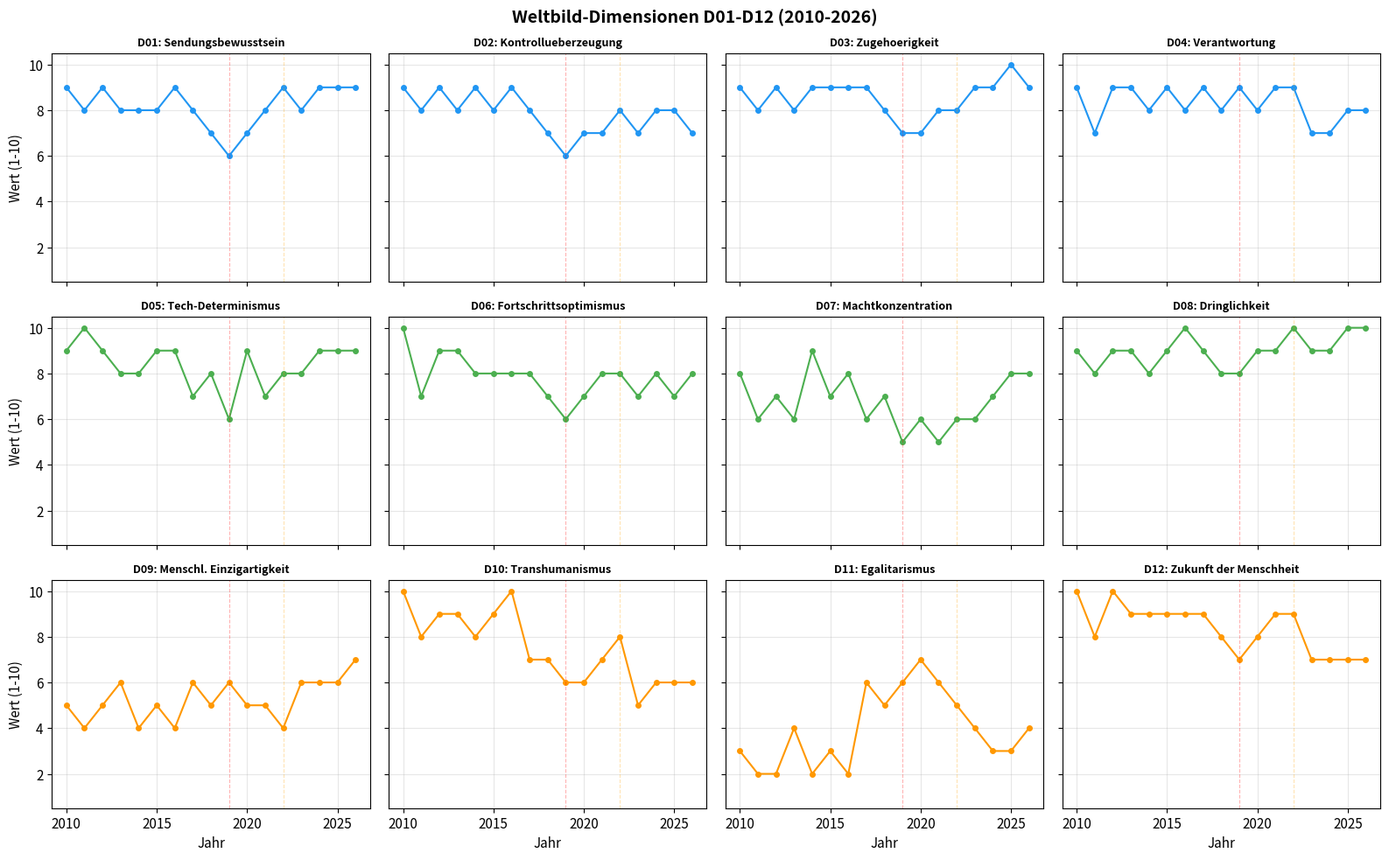
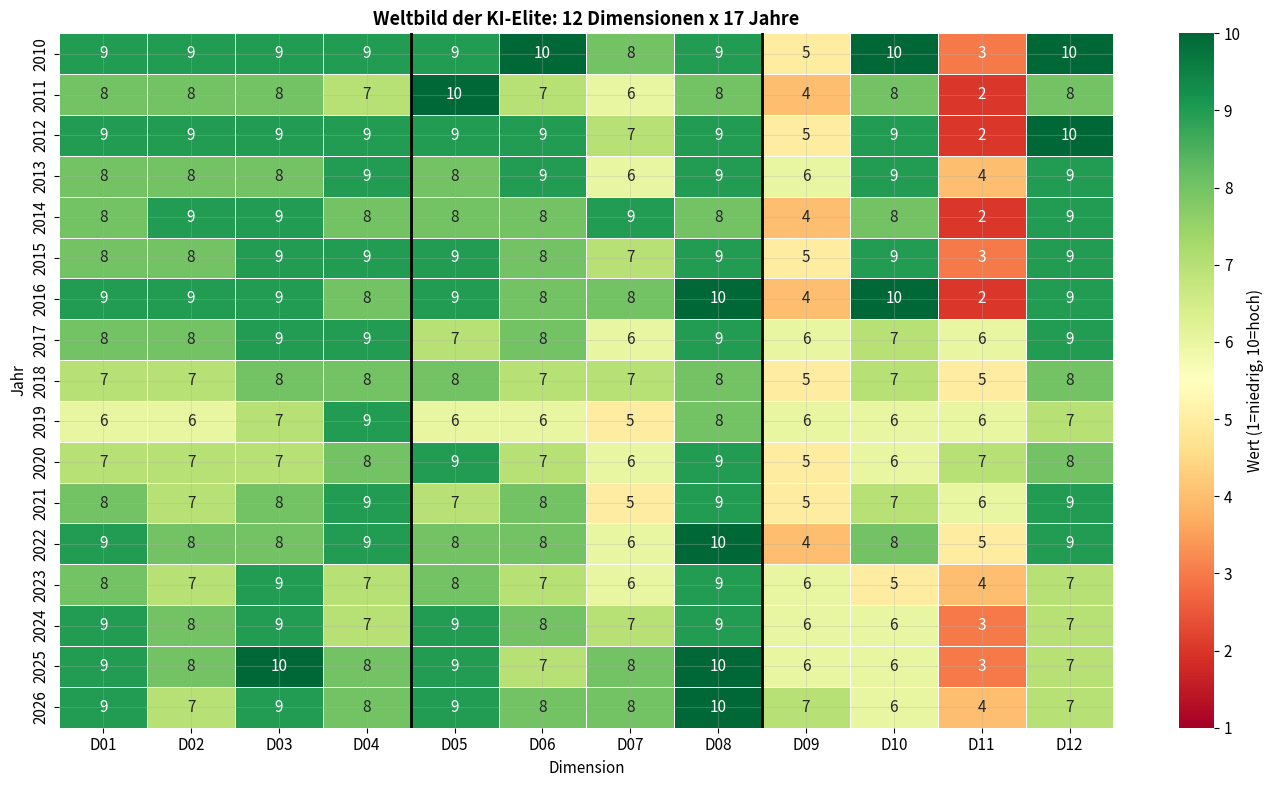
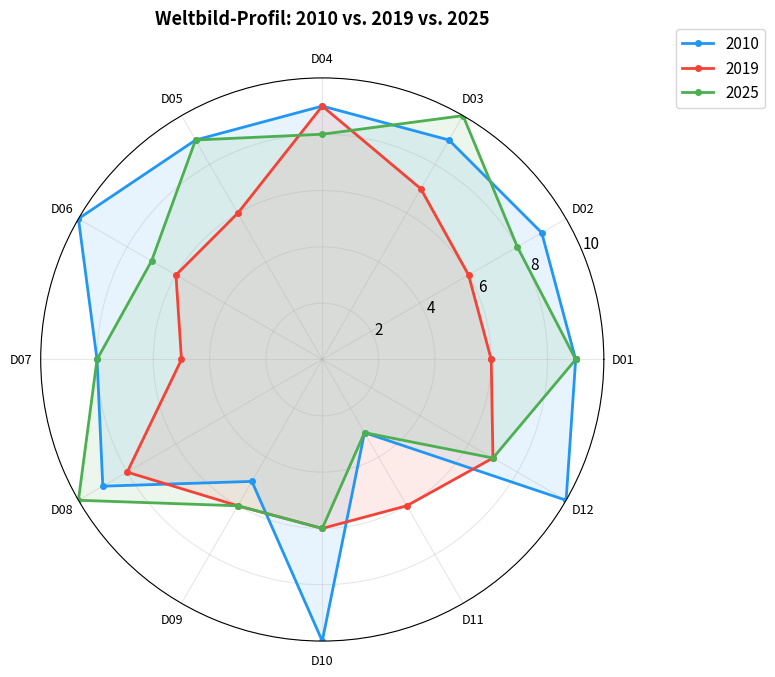
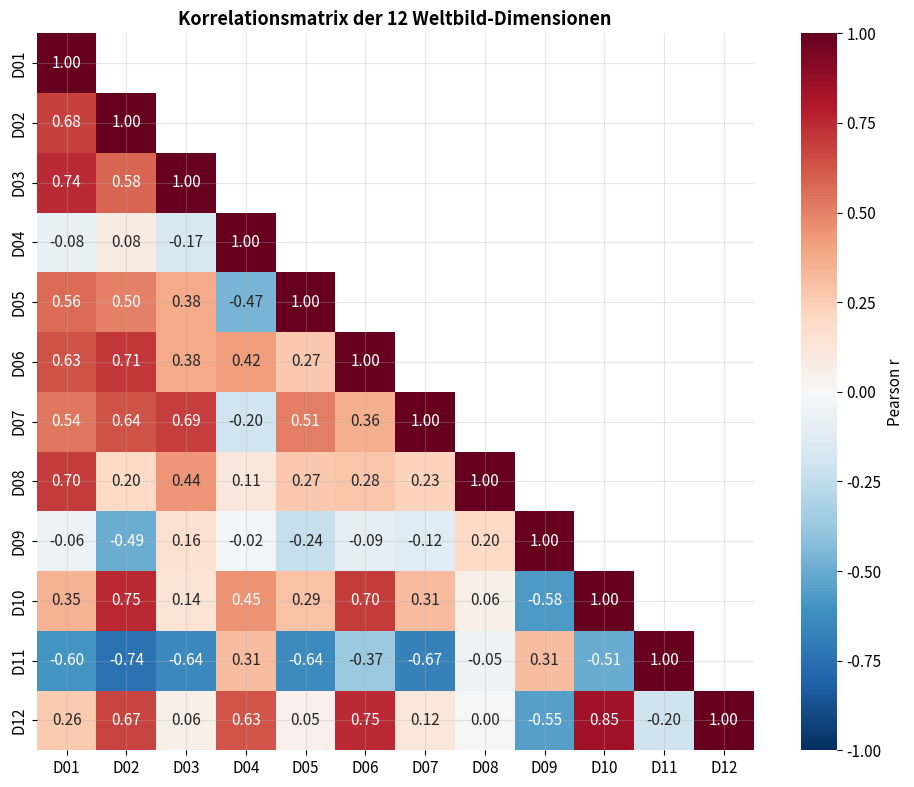
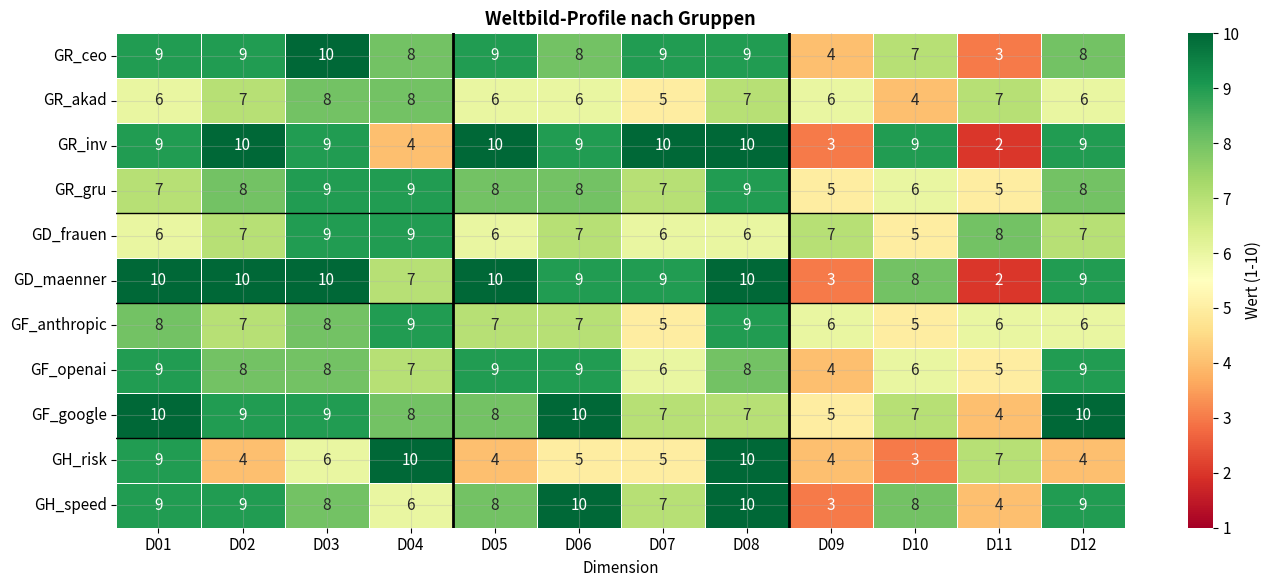
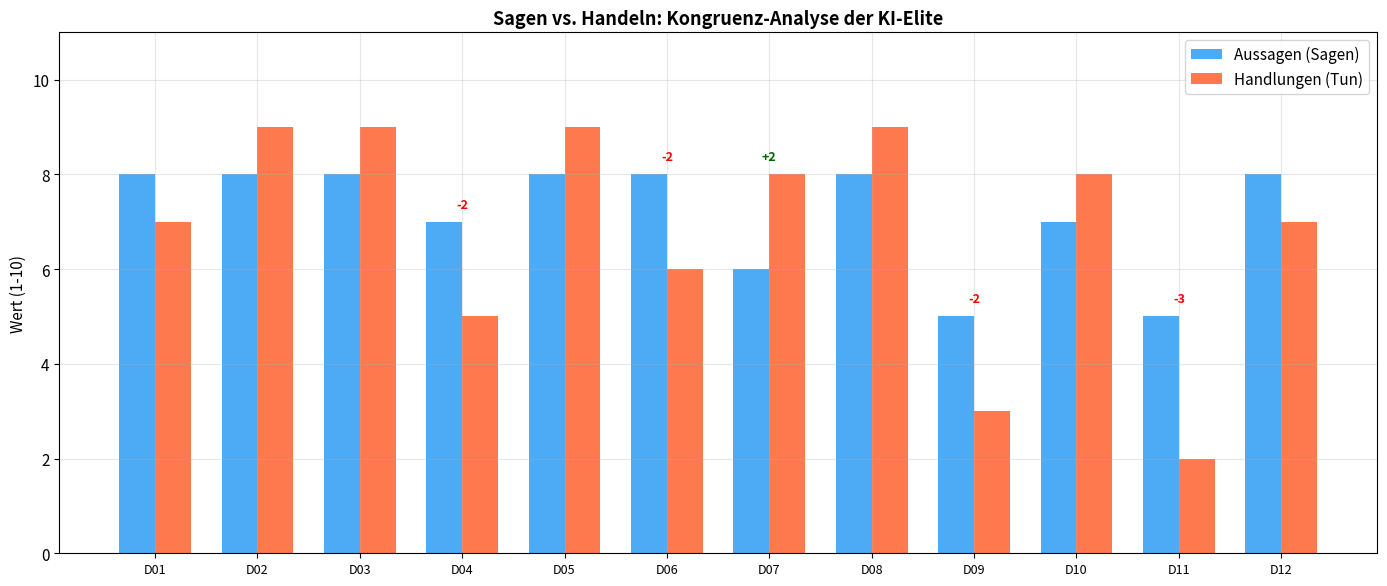
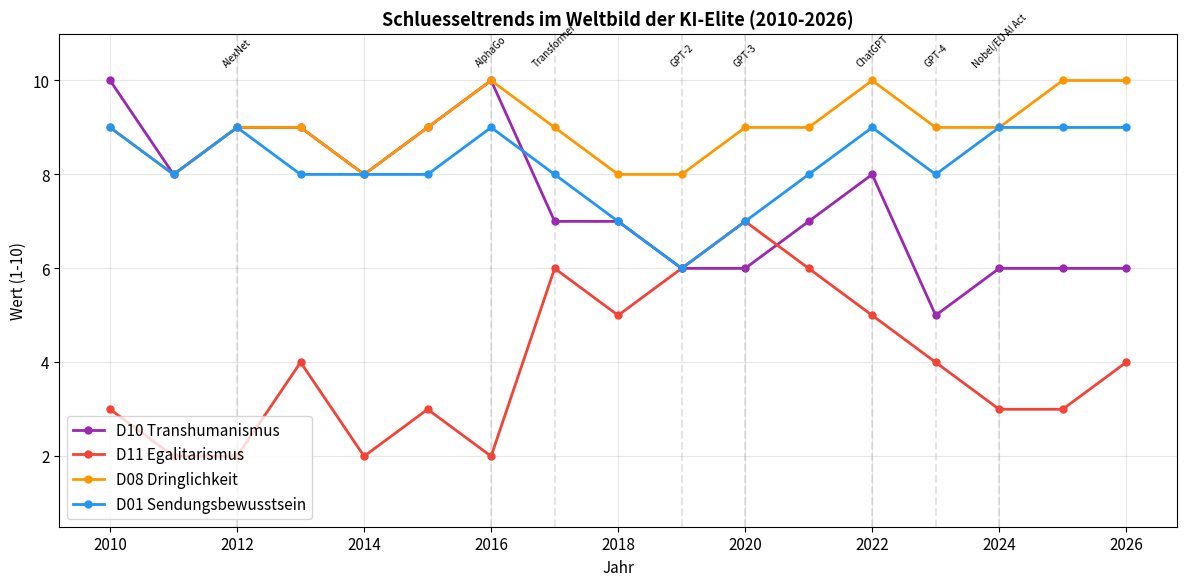

Source code (Python) for these figures, in order:
"""
Phase 7.22: Visualisierungen fuer das Paper
Projekt: "Was denkt die KI-Elite?"
Erstellt: 2026-02-12

Erzeugt alle Kern-Figuren als PNG/SVG in _results/figures/
Voraussetzung: pip install matplotlib numpy seaborn
"""

import numpy as np
from pathlib import Path

try:
    import matplotlib
    matplotlib.use('Agg')
    import matplotlib.pyplot as plt
    import matplotlib.ticker as ticker
    HAS_MPL = True
except ImportError:
    HAS_MPL = False
    print("WARNUNG: matplotlib nicht installiert. Installiere mit: pip install matplotlib")

try:
    import seaborn as sns
    HAS_SNS = True
except ImportError:
    HAS_SNS = False
    print("WARNUNG: seaborn nicht installiert. Installiere mit: pip install seaborn")

# === DATEN ===
YEARS = list(range(2010, 2027))

DIMS = {
    "D01": [9,8,9,8,8,8,9,8,7,6,7,8,9,8,9,9,9],
    "D02": [9,8,9,8,9,8,9,8,7,6,7,7,8,7,8,8,7],
    "D03": [9,8,9,8,9,9,9,9,8,7,7,8,8,9,9,10,9],
    "D04": [9,7,9,9,8,9,8,9,8,9,8,9,9,7,7,8,8],
    "D05": [9,10,9,8,8,9,9,7,8,6,9,7,8,8,9,9,9],
    "D06": [10,7,9,9,8,8,8,8,7,6,7,8,8,7,8,7,8],
    "D07": [8,6,7,6,9,7,8,6,7,5,6,5,6,6,7,8,8],
    "D08": [9,8,9,9,8,9,10,9,8,8,9,9,10,9,9,10,10],
    "D09": [5,4,5,6,4,5,4,6,5,6,5,5,4,6,6,6,7],
    "D10": [10,8,9,9,8,9,10,7,7,6,6,7,8,5,6,6,6],
    "D11": [3,2,2,4,2,3,2,6,5,6,7,6,5,4,3,3,4],
    "D12": [10,8,10,9,9,9,9,9,8,7,8,9,9,7,7,7,7],
}

DIM_LABELS = {
    "D01": "Sendungsbewusstsein",
    "D02": "Kontrollueberzeugung",
    "D03": "Zugehoerigkeit",
    "D04": "Verantwortung",
    "D05": "Tech-Determinismus",
    "D06": "Fortschrittsoptimismus",
    "D07": "Machtkonzentration",
    "D08": "Dringlichkeit",
    "D09": "Menschl. Einzigartigkeit",
    "D10": "Transhumanismus",
    "D11": "Egalitarismus",
    "D12": "Zukunft der Menschheit",
}

DIM_GROUPS = {
    "Selbstbild (D01-D04)": ["D01","D02","D03","D04"],
    "Weltbild (D05-D08)": ["D05","D06","D07","D08"],
    "Menschenbild (D09-D12)": ["D09","D10","D11","D12"],
}

EVENTS = {
    2012: "AlexNet",
    2016: "AlphaGo",
    2017: "Transformer",
    2019: "GPT-2",
    2020: "GPT-3",
    2022: "ChatGPT",
    2023: "GPT-4",
    2024: "Nobel/EU AI Act",
}

GRUPPEN = {
    "GR_ceo":  [9,9,10,8,9,8,9,9,4,7,3,8],
    "GR_akad": [6,7,8,8,6,6,5,7,6,4,7,6],
    "GR_inv":  [9,10,9,4,10,9,10,10,3,9,2,9],
    "GR_gru":  [7,8,9,9,8,8,7,9,5,6,5,8],
    "GD_frauen": [6,7,9,9,6,7,6,6,7,5,8,7],
    "GD_maenner": [10,10,10,7,10,9,9,10,3,8,2,9],
    "GF_anthropic": [8,7,8,9,7,7,5,9,6,5,6,6],
    "GF_openai": [9,8,8,7,9,9,6,8,4,6,5,9],
    "GF_google": [10,9,9,8,8,10,7,7,5,7,4,10],
    "GH_risk": [9,4,6,10,4,5,5,10,4,3,7,4],
    "GH_speed": [9,9,8,6,8,10,7,10,3,8,4,9],
}

OUT_DIR = Path(r"C:\Users\User\OneDrive\Desktop\Forschung\Sozialwissenschaft\Transhumanismus\_results\figures")


def setup():
    OUT_DIR.mkdir(parents=True, exist_ok=True)
    if HAS_MPL:
        plt.rcParams.update({
            'figure.figsize': (12, 6),
            'font.size': 11,
            'axes.grid': True,
            'grid.alpha': 0.3,
        })


def fig1_zeitreihen_panel():
    """Fig 1: 3x4 Panel aller 12 Dimensionen ueber die Zeit"""
    if not HAS_MPL:
        return
    fig, axes = plt.subplots(3, 4, figsize=(16, 10), sharex=True, sharey=True)
    fig.suptitle("Weltbild-Dimensionen D01-D12 (2010-2026)", fontsize=14, fontweight='bold')

    colors = {'Selbstbild': '#2196F3', 'Weltbild': '#4CAF50', 'Menschenbild': '#FF9800'}

    for idx, (dim_id, values) in enumerate(DIMS.items()):
        row, col = divmod(idx, 4)
        ax = axes[row][col]

        if row == 0:
            color = colors['Selbstbild']
        elif row == 1:
            color = colors['Weltbild']
        else:
            color = colors['Menschenbild']

        ax.plot(YEARS, values, 'o-', color=color, markersize=4, linewidth=1.5)
        ax.set_title(f"{dim_id}: {DIM_LABELS[dim_id]}", fontsize=9, fontweight='bold')
        ax.set_ylim(0.5, 10.5)
        ax.set_yticks([2, 4, 6, 8, 10])

        # Markiere 2019 und 2022
        ax.axvline(x=2019, color='red', alpha=0.3, linestyle='--', linewidth=0.8)
        ax.axvline(x=2022, color='orange', alpha=0.3, linestyle='--', linewidth=0.8)

        if row == 2:
            ax.set_xlabel("Jahr")
        if col == 0:
            ax.set_ylabel("Wert (1-10)")

    plt.tight_layout()
    plt.savefig(OUT_DIR / "fig1_zeitreihen_panel.png", dpi=200, bbox_inches='tight')
    plt.savefig(OUT_DIR / "fig1_zeitreihen_panel.svg", bbox_inches='tight')
    plt.close()
    print("Fig 1: Zeitreihen-Panel gespeichert")


def fig2_heatmap():
    """Fig 2: Heatmap Jahre x Dimensionen"""
    if not HAS_MPL or not HAS_SNS:
        return

    data = np.array([DIMS[f"D{i:02d}"] for i in range(1, 13)]).T
    dim_labels_short = [f"D{i:02d}" for i in range(1, 13)]

    fig, ax = plt.subplots(figsize=(14, 8))
    sns.heatmap(data, annot=True, fmt='d', cmap='RdYlGn',
                xticklabels=dim_labels_short, yticklabels=YEARS,
                vmin=1, vmax=10, linewidths=0.5, ax=ax,
                cbar_kws={'label': 'Wert (1=niedrig, 10=hoch)'})

    ax.set_title("Weltbild der KI-Elite: 12 Dimensionen x 17 Jahre", fontsize=13, fontweight='bold')
    ax.set_xlabel("Dimension")
    ax.set_ylabel("Jahr")

    # Trennlinien zwischen Dimensionsgruppen
    ax.axvline(x=4, color='black', linewidth=2)
    ax.axvline(x=8, color='black', linewidth=2)

    plt.tight_layout()
    plt.savefig(OUT_DIR / "fig2_heatmap.png", dpi=200, bbox_inches='tight')
    plt.savefig(OUT_DIR / "fig2_heatmap.svg", bbox_inches='tight')
    plt.close()
    print("Fig 2: Heatmap gespeichert")


def fig3_radar_vergleich():
    """Fig 3: Radar-Charts 2010 vs. 2019 vs. 2025"""
    if not HAS_MPL:
        return

    angles = np.linspace(0, 2 * np.pi, 12, endpoint=False).tolist()
    angles += angles[:1]

    labels = [f"D{i:02d}" for i in range(1, 13)]

    years_to_plot = [2010, 2019, 2025]
    colors_radar = ['#2196F3', '#F44336', '#4CAF50']
    idx_map = {y: YEARS.index(y) for y in years_to_plot}

    fig, ax = plt.subplots(figsize=(8, 8), subplot_kw=dict(polar=True))

    for year, color in zip(years_to_plot, colors_radar):
        idx = idx_map[year]
        values = [DIMS[f"D{i:02d}"][idx] for i in range(1, 13)]
        values += values[:1]
        ax.plot(angles, values, 'o-', linewidth=2, label=str(year), color=color, markersize=4)
        ax.fill(angles, values, alpha=0.1, color=color)

    ax.set_xticks(angles[:-1])
    ax.set_xticklabels(labels, fontsize=9)
    ax.set_ylim(0, 10)
    ax.set_yticks([2, 4, 6, 8, 10])
    ax.set_title("Weltbild-Profil: 2010 vs. 2019 vs. 2025", fontsize=13, fontweight='bold', pad=20)
    ax.legend(loc='upper right', bbox_to_anchor=(1.3, 1.1))

    plt.tight_layout()
    plt.savefig(OUT_DIR / "fig3_radar_vergleich.png", dpi=200, bbox_inches='tight')
    plt.savefig(OUT_DIR / "fig3_radar_vergleich.svg", bbox_inches='tight')
    plt.close()
    print("Fig 3: Radar-Vergleich gespeichert")


def fig4_korrelationsmatrix():
    """Fig 4: Korrelationsmatrix der 12 Dimensionen"""
    if not HAS_MPL or not HAS_SNS:
        return
    from scipy import stats as scipy_stats

    dim_ids = [f"D{i:02d}" for i in range(1, 13)]
    n = 12
    corr = np.zeros((n, n))
    for i in range(n):
        for j in range(n):
            r, _ = scipy_stats.pearsonr(DIMS[dim_ids[i]], DIMS[dim_ids[j]])
            corr[i][j] = r

    fig, ax = plt.subplots(figsize=(10, 8))
    mask = np.triu(np.ones_like(corr, dtype=bool), k=1)
    sns.heatmap(corr, mask=mask, annot=True, fmt='.2f', cmap='RdBu_r',
                xticklabels=dim_ids, yticklabels=dim_ids,
                vmin=-1, vmax=1, center=0, square=True, ax=ax,
                cbar_kws={'label': 'Pearson r'})

    ax.set_title("Korrelationsmatrix der 12 Weltbild-Dimensionen", fontsize=13, fontweight='bold')
    plt.tight_layout()
    plt.savefig(OUT_DIR / "fig4_korrelationsmatrix.png", dpi=200, bbox_inches='tight')
    plt.savefig(OUT_DIR / "fig4_korrelationsmatrix.svg", bbox_inches='tight')
    plt.close()
    print("Fig 4: Korrelationsmatrix gespeichert")


def fig5_gruppen_heatmap():
    """Fig 5: Gruppen-Vergleichs-Heatmap"""
    if not HAS_MPL or not HAS_SNS:
        return

    gruppen_labels = list(GRUPPEN.keys())
    dim_ids = [f"D{i:02d}" for i in range(1, 13)]
    data = np.array(list(GRUPPEN.values()))

    fig, ax = plt.subplots(figsize=(14, 6))
    sns.heatmap(data, annot=True, fmt='d', cmap='RdYlGn',
                xticklabels=dim_ids, yticklabels=gruppen_labels,
                vmin=1, vmax=10, linewidths=0.5, ax=ax,
                cbar_kws={'label': 'Wert (1-10)'})

    ax.set_title("Weltbild-Profile nach Gruppen", fontsize=13, fontweight='bold')
    ax.set_xlabel("Dimension")

    # Trennlinien
    ax.axvline(x=4, color='black', linewidth=2)
    ax.axvline(x=8, color='black', linewidth=2)
    ax.axhline(y=4, color='black', linewidth=1)
    ax.axhline(y=6, color='black', linewidth=1)
    ax.axhline(y=9, color='black', linewidth=1)

    plt.tight_layout()
    plt.savefig(OUT_DIR / "fig5_gruppen_heatmap.png", dpi=200, bbox_inches='tight')
    plt.savefig(OUT_DIR / "fig5_gruppen_heatmap.svg", bbox_inches='tight')
    plt.close()
    print("Fig 5: Gruppen-Heatmap gespeichert")


def fig6_sagen_vs_handeln():
    """Fig 6: Sagen vs. Handeln Balkendiagramm"""
    if not HAS_MPL:
        return

    sagen =  [8,8,8,7,8,8,6,8,5,7,5,8]
    handeln = [7,9,9,5,9,6,8,9,3,8,2,7]

    dim_ids = [f"D{i:02d}" for i in range(1, 13)]
    x = np.arange(12)
    width = 0.35

    fig, ax = plt.subplots(figsize=(14, 6))
    bars1 = ax.bar(x - width/2, sagen, width, label='Aussagen (Sagen)', color='#2196F3', alpha=0.8)
    bars2 = ax.bar(x + width/2, handeln, width, label='Handlungen (Tun)', color='#FF5722', alpha=0.8)

    ax.set_ylabel('Wert (1-10)')
    ax.set_title('Sagen vs. Handeln: Kongruenz-Analyse der KI-Elite', fontsize=13, fontweight='bold')
    ax.set_xticks(x)
    ax.set_xticklabels(dim_ids, fontsize=9)
    ax.legend()
    ax.set_ylim(0, 11)

    # Delta-Annotationen
    for i in range(12):
        delta = handeln[i] - sagen[i]
        if abs(delta) >= 2:
            color = 'red' if delta < 0 else 'darkgreen'
            ax.annotate(f"{delta:+d}", xy=(i, max(sagen[i], handeln[i]) + 0.3),
                       ha='center', fontsize=9, fontweight='bold', color=color)

    plt.tight_layout()
    plt.savefig(OUT_DIR / "fig6_sagen_vs_handeln.png", dpi=200, bbox_inches='tight')
    plt.savefig(OUT_DIR / "fig6_sagen_vs_handeln.svg", bbox_inches='tight')
    plt.close()
    print("Fig 6: Sagen vs. Handeln gespeichert")


def fig7_schluesseltrends():
    """Fig 7: Die 4 wichtigsten Trend-Linien"""
    if not HAS_MPL:
        return

    key_dims = {
        "D10 Transhumanismus": ("D10", '#9C27B0'),
        "D11 Egalitarismus": ("D11", '#F44336'),
        "D08 Dringlichkeit": ("D08", '#FF9800'),
        "D01 Sendungsbewusstsein": ("D01", '#2196F3'),
    }

    fig, ax = plt.subplots(figsize=(12, 6))

    for label, (dim_id, color) in key_dims.items():
        ax.plot(YEARS, DIMS[dim_id], 'o-', label=label, color=color, linewidth=2, markersize=5)

    # Events markieren
    for year, event in EVENTS.items():
        ax.axvline(x=year, color='gray', alpha=0.2, linestyle='--')
        ax.text(year, 10.3, event, ha='center', fontsize=7, rotation=45)

    ax.set_xlabel("Jahr")
    ax.set_ylabel("Wert (1-10)")
    ax.set_title("Schluesseltrends im Weltbild der KI-Elite (2010-2026)", fontsize=13, fontweight='bold')
    ax.set_ylim(0.5, 11)
    ax.legend(loc='lower left')

    plt.tight_layout()
    plt.savefig(OUT_DIR / "fig7_schluesseltrends.png", dpi=200, bbox_inches='tight')
    plt.savefig(OUT_DIR / "fig7_schluesseltrends.svg", bbox_inches='tight')
    plt.close()
    print("Fig 7: Schluesseltrends gespeichert")


def main():
    setup()
    if not HAS_MPL:
        print("\nKann keine Figuren erzeugen. Bitte installiere matplotlib:")
        print("  pip install matplotlib seaborn scipy")
        return

    print(f"Ausgabe-Verzeichnis: {OUT_DIR}")
    print()

    fig1_zeitreihen_panel()
    fig2_heatmap()
    fig3_radar_vergleich()
    fig4_korrelationsmatrix()
    fig5_gruppen_heatmap()
    fig6_sagen_vs_handeln()
    fig7_schluesseltrends()

    print(f"\nAlle Figuren gespeichert in: {OUT_DIR}")


if __name__ == "__main__":
    main()
